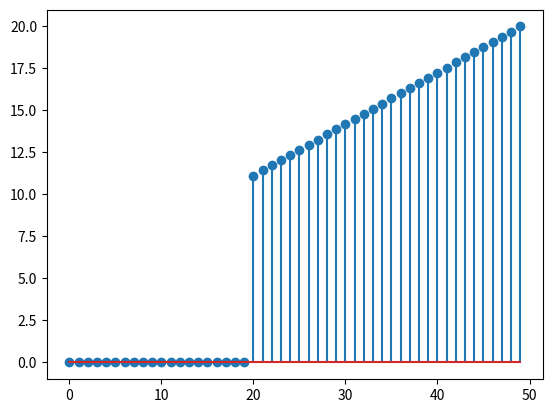

Python code for this plot:
import numpy as np
import matplotlib.pyplot as plt
import cmath

print("Question 1 :")
def genSig(n, k):
    N = np.linspace(k, n)
    for i in range(n):
        if(N[i] == 0):
            N[i] = 1
        else:
            N[i] = 0
    plt.stem(N)
    plt.show()
    return(N)

N = genSig(20, 5)
plt.clf()

print("Question 2 :")
def genSig2(n, k, I, S):
    N = np.linspace(k, n)
    if((I != 0) and (S == 0)):
        for i in range(n):
            if(N[i] == 0):
                N[i] = 1
            else:
                N[i] = 0
    elif((S != 0) and ()):
        for i in range(n):
            if(N[i] >= 0):
                N[i] = 1
            else:
                N[i] = 0
    else:
        return(-1)
    plt.stem(N)
    plt.show()
    return(N)

N = genSig2(20, 5, 2, 5)

# def genSin(n, f, fs):
#     N = np.linspace(n)
#     t = n/fs
#     x = np.exp(np.sin(N))
#     plt.stem(x, N)
#     plt.show()
#     return(N)

# genSin(20, 50, 512)
# t = np.linespace(0, (N-1)/fs, N)
# S = a*sin(2*np.pi()*f0*t)
# np.plot(t,S)
# np.plot(S)
